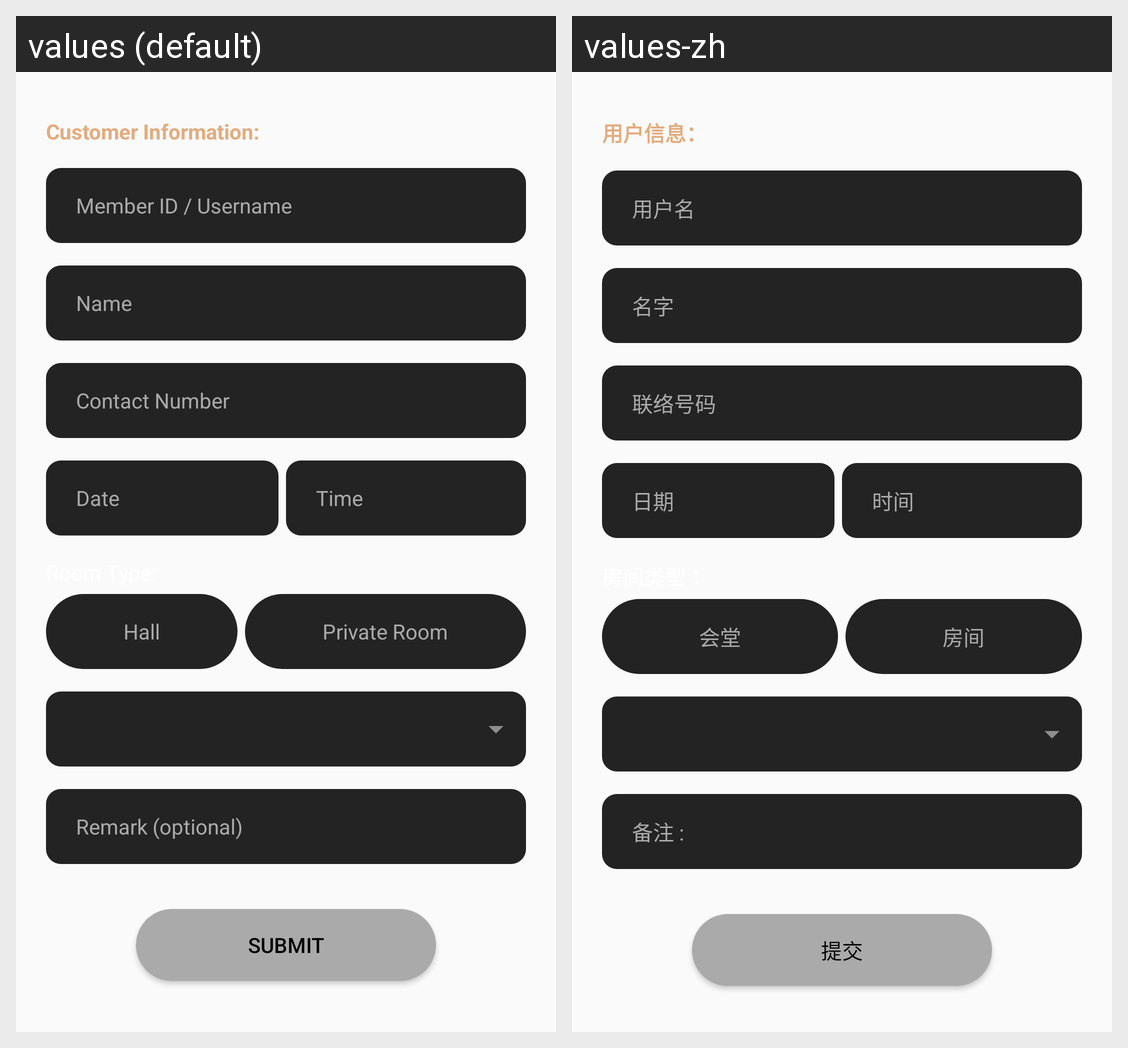

This grid shows one Android layout under two languages. Give, for every string resource on the screen, its name, the default text and each shown locale's text.
Android screen res/layout/fragment_reservation.xml rendered under 2 locales, left to right: values (default), values-zh. Device: Nexus 5 (rendered at 1080×1920; each locale shown at half size, 540×960, under a caption strip naming it); theme AppTheme.
Strings drawn on this screen, with the default value and each locale's value (text and hints the layout hard-codes, and strings that could not be matched under every locale, appear in the picture but are not listed):

reservations_customer_information
  values: Customer Information:
  values-zh: 用户信息：

reservations_member_id_username
  values: Member ID / Username
  values-zh: 用户名

name
  values: Name
  values-zh: 名字

reservations_contact_number
  values: Contact Number
  values-zh: 联络号码

reservations_date
  values: Date 
  values-zh: 日期

reservations_time
  values: Time
  values-zh: 时间

reservations_hall
  values: Hall
  values-zh: 会堂

reservations_room
  values: Private Room
  values-zh: 房间

reservations_remark
  values: Remark (optional)
  values-zh: 备注 : 

forgotpassword_activity_button_submit
  values: SUBMIT
  values-zh: 提交
